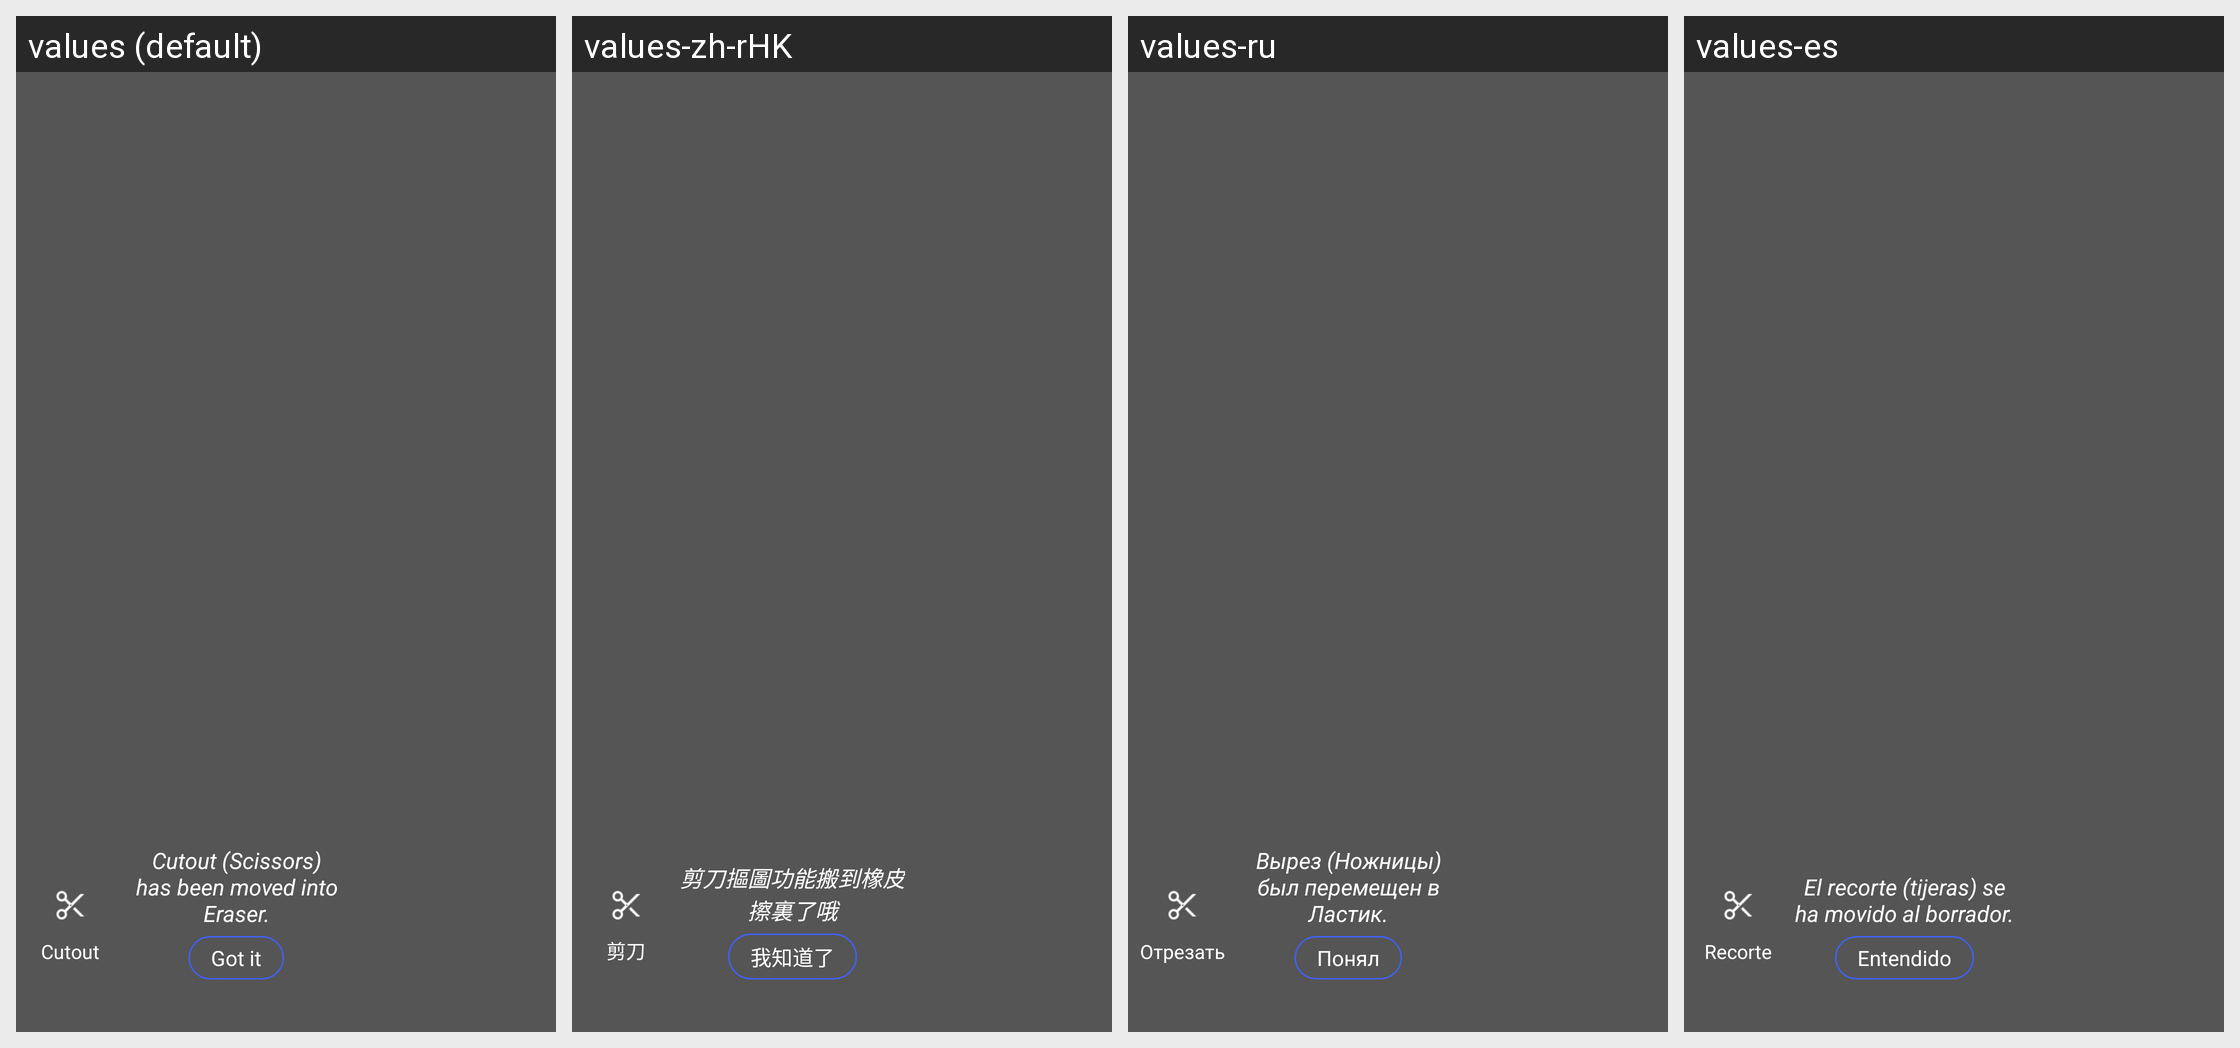

Strings drawn on this Android screen and how each of the app's shown locales translates them:
Android screen res/layout/layout_cutout_eraser_hint.xml rendered under 4 locales, left to right: values (default), values-zh-rHK, values-ru, values-es. Device: Nexus 5 (rendered at 1080×1920; each locale shown at half size, 540×960, under a caption strip naming it); theme AppTheme.
Other locales in the repository, not shown: values-am, values-ar, values-as, values-bn, values-bs, values-ca, values-da, values-de, values-el, values-en, values-es-rUS, values-eu, values-fi, values-fr, values-gl, values-gu, values-hy, values-in, values-is, values-it, values-ja, values-kk, values-kn, values-ko, values-mk, values-ml, values-mr, values-ms, values-my, values-nb, values-ne, values-nl, values-or, values-pa, values-pl, values-pt, values-ro, values-sl, values-sq, values-sr, values-sv, values-sw, values-te, values-th, values-tr, values-uk, values-vi, values-zh, values-zh-rCN, values-zh-rTW, values-zu.
Strings drawn on this screen, with the default value and each locale's value (text and hints the layout hard-codes, and strings that could not be matched under every locale, appear in the picture but are not listed):

Cutout
  values: Cutout
  values-zh-rHK: 剪刀
  values-ru: Отрезать
  values-es: Recorte

Cutout_move_to_eraser
  values: Cutout (Scissors) has been moved into Eraser.
  values-zh-rHK: 剪刀摳圖功能搬到橡皮擦裏了哦
  values-ru: Вырез (Ножницы) был перемещен в Ластик.
  values-es: El recorte (tijeras) se ha movido al borrador.

I_Know
  values: Got it
  values-zh-rHK: 我知道了
  values-ru: Понял
  values-es: Entendido
